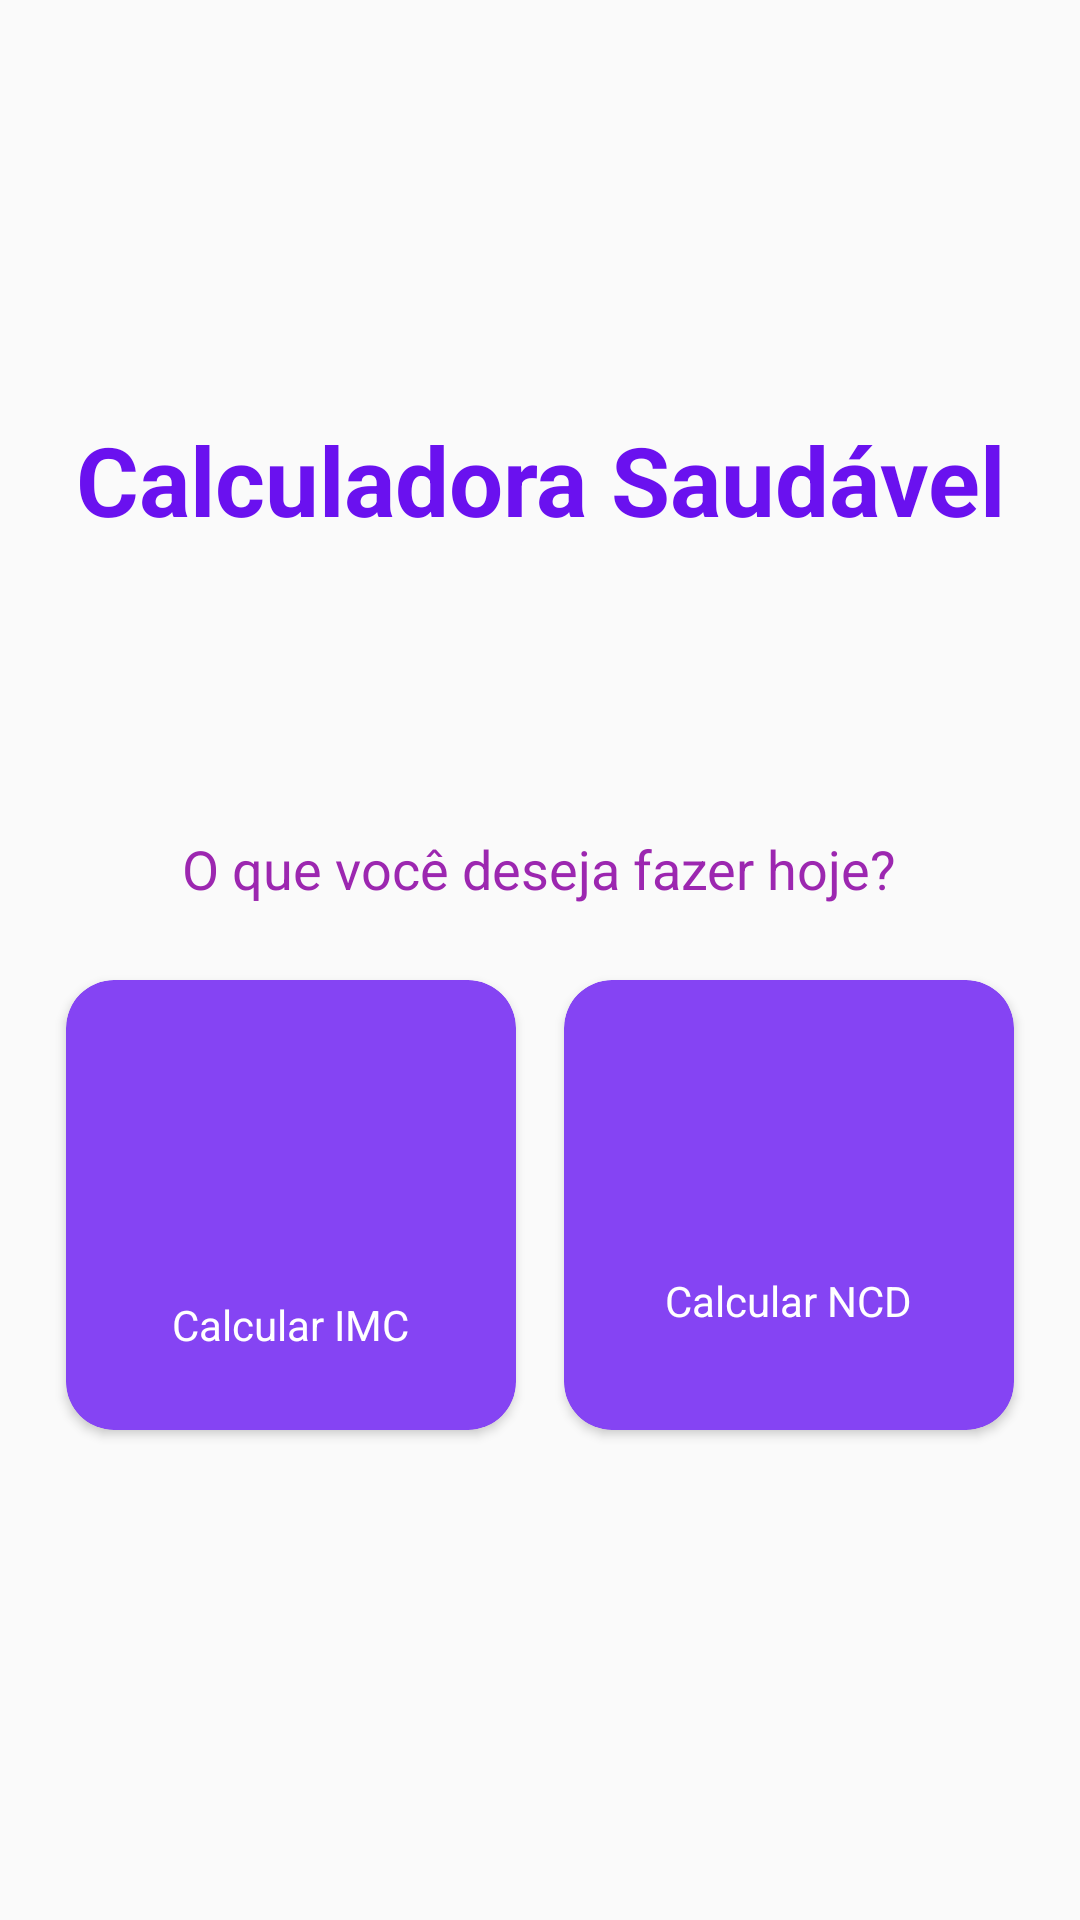

Reconstruct the res/layout file that produces this screen, plus the resources it refers to.
<!-- AndroidManifest.xml: application theme AppTheme -->
<!-- res/layout/activity_main.xml -->
<?xml version="1.0" encoding="utf-8"?>
<LinearLayout
    xmlns:android="http://schemas.android.com/apk/res/android"
    xmlns:app="http://schemas.android.com/apk/res-auto"
    xmlns:tools="http://schemas.android.com/tools"
    android:layout_width="match_parent"
    android:layout_height="match_parent"
    tools:context=".ui.MainActivity"
    android:orientation="vertical"
    android:gravity="center">

    <TextView
        android:layout_width="wrap_content"
        android:layout_height="wrap_content"
        android:layout_marginBottom="64dp"
        android:gravity="center"
        android:text="@string/main_title"
        android:textAppearance="@style/text_title"
        android:textSize="32sp" />

    <TextView
        android:layout_width="wrap_content"
        android:layout_height="wrap_content"
        android:layout_marginTop="32dp"
        android:text="@string/text_fazer_hoje"
        android:textAppearance="@style/TextAppearance.AppCompat.Medium"
        android:textColor="#9C27B0" />

    <LinearLayout
        android:layout_width="match_parent"
        android:layout_height="200dp"
        android:background="@android:color/transparent"
        android:gravity="center"
        android:orientation="horizontal">

        <androidx.cardview.widget.CardView
            android:id="@+id/card_imc"
            android:layout_width="150dp"
            android:layout_height="150dp"
            android:layout_marginEnd="8dp"
            app:cardBackgroundColor="@color/colorPrimary"
            app:cardCornerRadius="16dp"
            app:contentPadding="8dp">


            <LinearLayout
                android:layout_width="match_parent"
                android:layout_height="match_parent"
                android:gravity="center"
                android:orientation="vertical">

                <ImageView
                    android:id="@+id/imageView"
                    android:layout_width="64dp"
                    android:layout_height="64dp"
                    app:srcCompat="@drawable/peso_imc" />

                <TextView
                    android:id="@+id/textView"
                    android:layout_width="wrap_content"
                    android:layout_height="wrap_content"
                    android:layout_marginTop="16dp"
                    android:text="Calcular IMC"
                    android:textColor="#FFFFFF"
                    tools:text="Calcular IMC" />
            </LinearLayout>
        </androidx.cardview.widget.CardView>

        <androidx.cardview.widget.CardView
            android:id="@+id/card_ncd"
            android:layout_width="150dp"
            android:layout_height="150dp"
            android:layout_marginStart="8dp"
            app:cardBackgroundColor="@color/colorPrimary"
            app:cardCornerRadius="16dp"
            app:contentPadding="8dp">


            <LinearLayout
                android:layout_width="match_parent"
                android:layout_height="match_parent"
                android:gravity="center"
                android:orientation="vertical">

                <ImageView
                    android:id="@+id/imageView2"
                    android:layout_width="64dp"
                    android:layout_height="64dp"
                    app:srcCompat="@drawable/ncd" />

                <TextView
                    android:id="@+id/textView2"
                    android:layout_width="wrap_content"
                    android:layout_height="wrap_content"
                    android:text="Calcular NCD"
                    android:textColor="#FFFFFF" />
            </LinearLayout>
        </androidx.cardview.widget.CardView>


    </LinearLayout>

</LinearLayout>
<!-- resources referenced by this layout -->
<resources>
  <color name="colorPrimary">#8544f3</color>
  <string name="main_title">Calculadora Saudável</string>
  <string name="text_fazer_hoje">O que você deseja fazer hoje?</string>
  <style name="text_title" parent="TextAppearance.AppCompat.Large">
          <item name="android:textColor">@color/colorPrimaryDark</item>
          <item name="android:textStyle">bold</item>
          <item name="android:textSize">48sp</item>
      </style>
  <style name="AppTheme" parent="Theme.AppCompat.Light.NoActionBar">
          
          <item name="colorPrimary">@color/colorPrimary</item>
          <item name="colorPrimaryDark">@color/colorPrimaryDark</item>
          <item name="colorAccent">@color/colorAccent</item>
      </style>
  <color name="colorPrimaryDark">#6A11EF</color>
  <color name="colorAccent">#9e69f5</color>
</resources>
